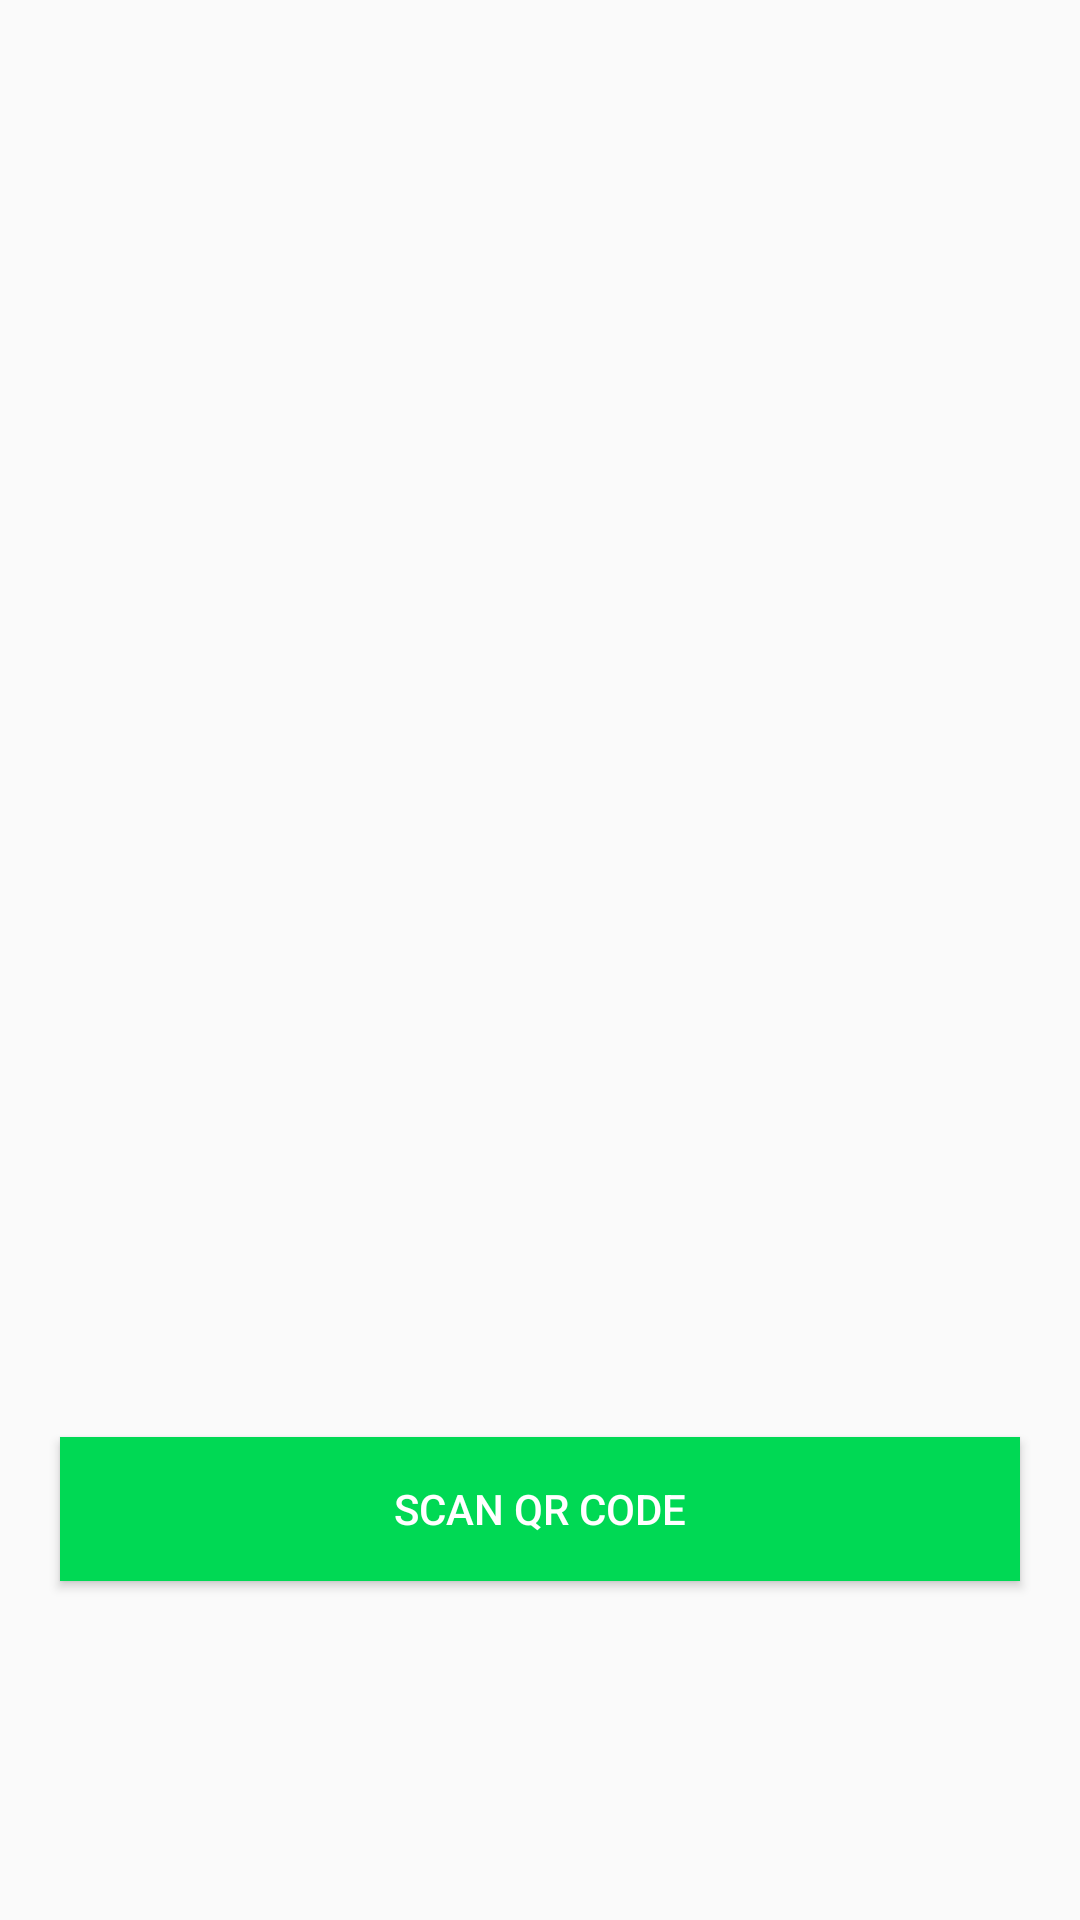

Write the Android layout XML for this screen, with the resource values it uses.
<!-- AndroidManifest.xml: application theme Theme.AppCompat.Light.NoActionBar -->
<!-- res/layout/activity_qrscanner.xml -->
<?xml version="1.0" encoding="utf-8"?>
<LinearLayout xmlns:android="http://schemas.android.com/apk/res/android"
    xmlns:app="http://schemas.android.com/apk/res-auto"
    xmlns:tools="http://schemas.android.com/tools"
    android:layout_width="match_parent"
    android:layout_height="match_parent"
    android:gravity="center"
    android:orientation="vertical"
    tools:context=".QRScanner">

    <ImageView
        android:id="@+id/imageView"
        android:layout_width="match_parent"
        android:layout_height="326dp"
        app:srcCompat="@drawable/qr_code" />

    <Button
        android:layout_width="match_parent"
        android:layout_height="wrap_content"
        android:id="@+id/loginButton"
        android:text="SCAN QR CODE"
        android:textColor="@color/white"
        android:background="#00D954"
        android:layout_marginStart="20dp"
        android:layout_marginEnd="20dp"
        android:layout_marginTop="40dp"
        />

</LinearLayout>
<!-- resources referenced by this layout -->
<resources>
  <color name="white">#FFFFFFFF</color>
</resources>
